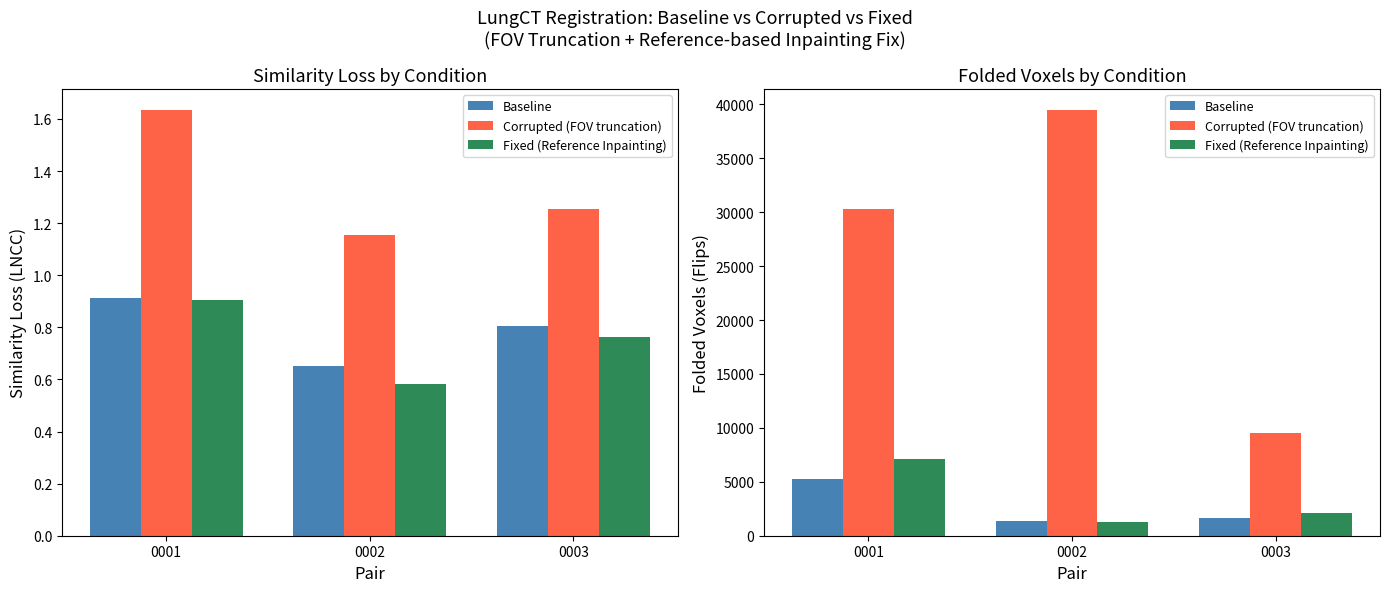

Generate this figure with matplotlib: (Note: this script raises an exception after producing the figure.)
import matplotlib.pyplot as plt
import numpy as np

pairs = ['0001', '0002', '0003']

baseline_sim = [0.9114, 0.6528, 0.8049]
corrupted_sim = [1.6336, 1.1559, 1.2551]
fixed_sim = [0.9031, 0.5833, 0.7637]

baseline_flips = [5267, 1325, 1686]
corrupted_flips = [30284, 39452, 9503]
fixed_flips = [7097, 1273, 2123]

x = np.arange(len(pairs))
width = 0.25

fig, axes = plt.subplots(1, 2, figsize=(14, 6))

# Similarity Loss
axes[0].bar(x - width, baseline_sim, width, label='Baseline', color='steelblue')
axes[0].bar(x, corrupted_sim, width, label='Corrupted (FOV truncation)', color='tomato')
axes[0].bar(x + width, fixed_sim, width, label='Fixed (Reference Inpainting)', color='seagreen')
axes[0].set_xlabel('Pair', fontsize=12)
axes[0].set_ylabel('Similarity Loss (LNCC)', fontsize=12)
axes[0].set_title('Similarity Loss by Condition', fontsize=13)
axes[0].set_xticks(x)
axes[0].set_xticklabels(pairs)
axes[0].legend(fontsize=9)

# Folded Voxels
axes[1].bar(x - width, baseline_flips, width, label='Baseline', color='steelblue')
axes[1].bar(x, corrupted_flips, width, label='Corrupted (FOV truncation)', color='tomato')
axes[1].bar(x + width, fixed_flips, width, label='Fixed (Reference Inpainting)', color='seagreen')
axes[1].set_xlabel('Pair', fontsize=12)
axes[1].set_ylabel('Folded Voxels (Flips)', fontsize=12)
axes[1].set_title('Folded Voxels by Condition', fontsize=13)
axes[1].set_xticks(x)
axes[1].set_xticklabels(pairs)
axes[1].legend(fontsize=9)

plt.suptitle('LungCT Registration: Baseline vs Corrupted vs Fixed\n(FOV Truncation + Reference-based Inpainting Fix)', fontsize=13)
plt.tight_layout()
plt.savefig('results/final_comparison_chart.png', dpi=150, bbox_inches='tight')
plt.close()
print("Saved results/final_comparison_chart.png")

# Print summary table
print("\n=== RESULTS SUMMARY ===")
print(f"{'Condition':<12} {'Avg Sim':>10} {'Avg Flips':>12}")
print("-" * 36)
print(f"{'Baseline':<12} {np.mean(baseline_sim):>10.4f} {np.mean(baseline_flips):>12.0f}")
print(f"{'Corrupted':<12} {np.mean(corrupted_sim):>10.4f} {np.mean(corrupted_flips):>12.0f}")
print(f"{'Fixed':<12} {np.mean(fixed_sim):>10.4f} {np.mean(fixed_flips):>12.0f}")
